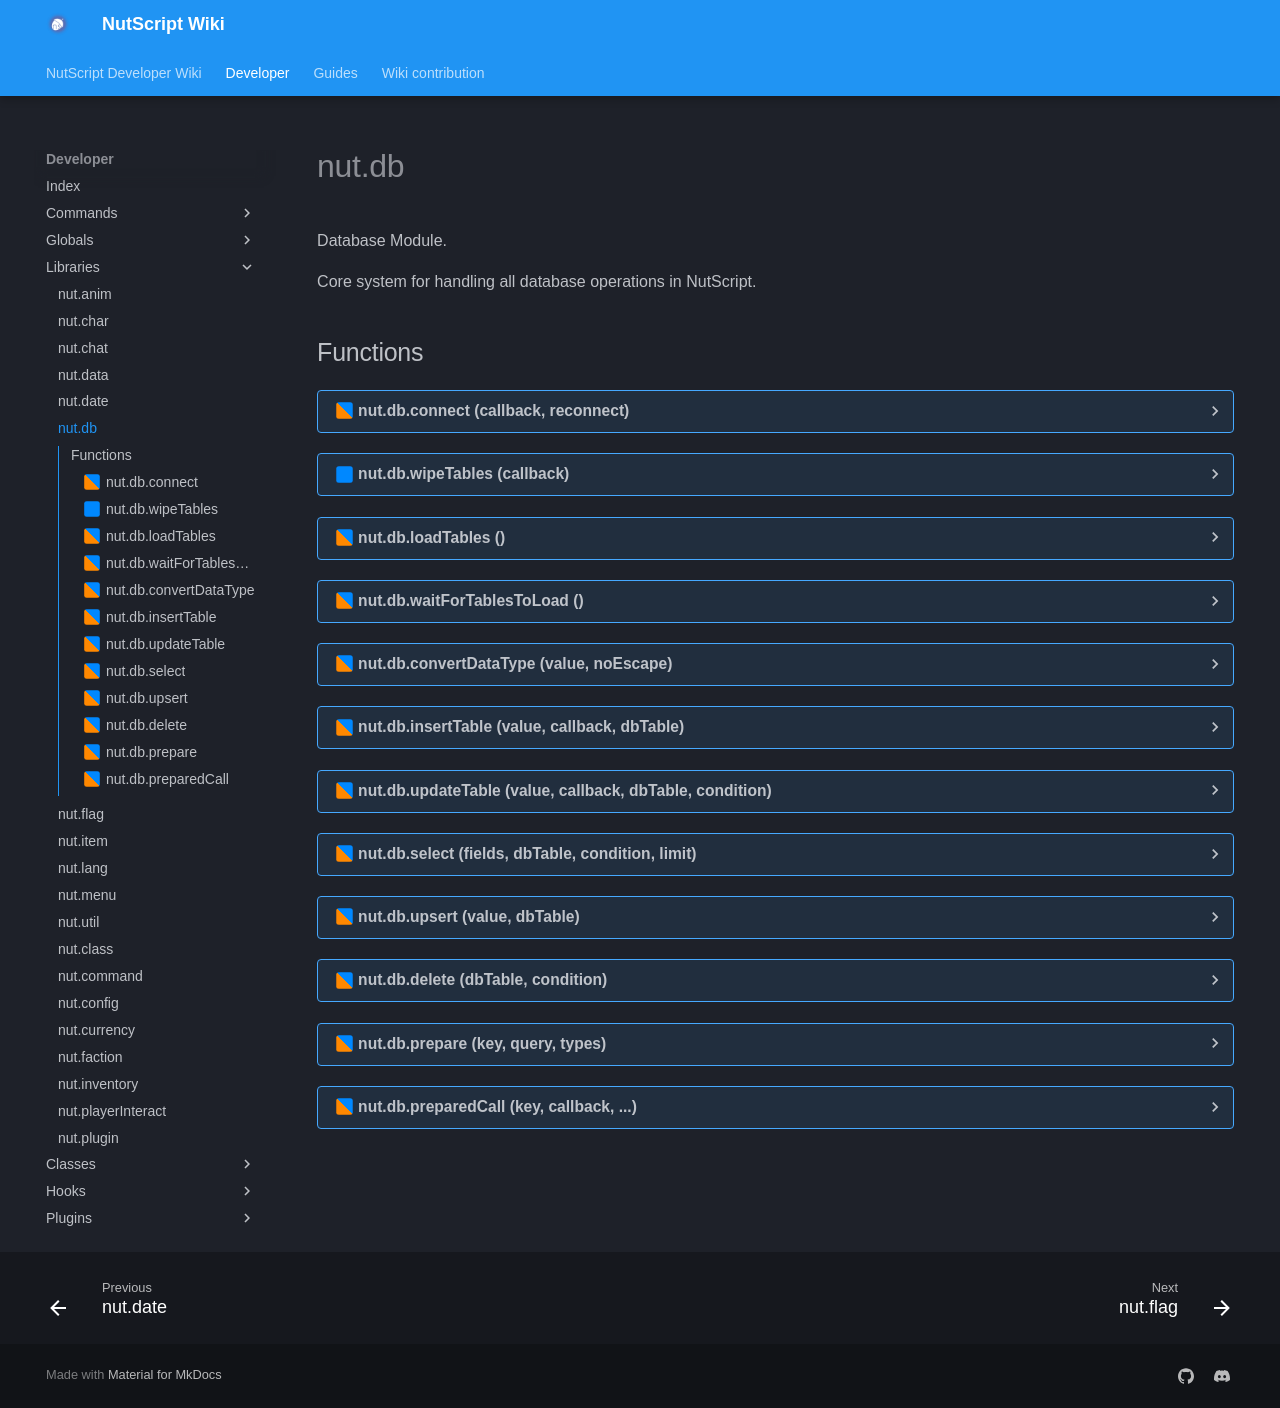

repository: NutScript/NutScript-Wiki · page: developer/libraries/nut.db/index.html · generator: mkdocs

# nut.db
Database Module.

Core system for handling all database operations in NutScript.
## Functions
??? realm-shared "<a id=nut.db.connect></a>nut.db.connect (callback, reconnect)"
    ##### sh_nut.db.connect {#nut.db.connect}
    !!! warning "Internal"
        This is used internally - although you're able to use it you probably shouldn't.
    Connects to the database
    <h3>Parameters:</h3>
    <span class="types"><span class="type">function</span></span>
    <span class="parameter">callback</span>
    <em><ins>`optional`</ins></em>
     Function to call after connection

    <span class="types"><span class="type">boolean</span></span>
    <span class="parameter">reconnect</span>
    <em><ins>`optional`</ins></em>
     Whether this is a reconnection attempt



??? realm-server "<a id=nut.db.wipeTables></a>nut.db.wipeTables (callback)"
    ##### sv_nut.db.wipeTables {#nut.db.wipetables}
    Wipes all NutScript database tables
    <h3>Parameters:</h3>
    <span class="types"><span class="type">function</span></span>
    <span class="parameter">callback</span>
    <em><ins>`optional`</ins></em>
     Function to call after wipe



??? realm-shared "<a id=nut.db.loadTables></a>nut.db.loadTables ()"
    ##### sh_nut.db.loadTables {#nut.db.loadtables}
    !!! warning "Internal"
        This is used internally - although you're able to use it you probably shouldn't.
    Loads/creates database tables

??? realm-shared "<a id=nut.db.waitForTablesToLoad></a>nut.db.waitForTablesToLoad ()"
    ##### sh_nut.db.waitForTablesToLoad {#nut.db.waitfortablestoload}
    !!! warning "Internal"
        This is used internally - although you're able to use it you probably shouldn't.
    Waits for tables to finish loading
    <h3>Returns:</h3>
    <span class="types"><span class="type">promise</span></span>
    Promise that resolves when tables are loaded



??? realm-shared "<a id=nut.db.convertDataType></a>nut.db.convertDataType (value, noEscape)"
    ##### sh_nut.db.convertDataType {#nut.db.convertdatatype}
    Converts Lua data types to SQL format
    <h3>Parameters:</h3>
    <span class="types">vararg</span>
    <span class="parameter">value</span>
     Value to convert

    <span class="types"><span class="type">boolean</span></span>
    <span class="parameter">noEscape</span>
    <em><ins>`optional`</ins></em>
     Whether to skip escaping


    <h3>Returns:</h3>
    <span class="types"><a class="type" href="https://www.lua.org/manual/5.1/manual.html#5.4">string</a></span>
    SQL-formatted value



??? realm-shared "<a id=nut.db.insertTable></a>nut.db.insertTable (value, callback, dbTable)"
    ##### sh_nut.db.insertTable {#nut.db.inserttable}
    Inserts data into a table
    <h3>Parameters:</h3>
    <span class="types"><a class="type" href="https://www.lua.org/manual/5.1/manual.html#5.5">table</a></span>
    <span class="parameter">value</span>
     Key-value pairs to insert

    <span class="types"><span class="type">function</span></span>
    <span class="parameter">callback</span>
    <em><ins>`optional`</ins></em>
     Query callback

    <span class="types"><a class="type" href="https://www.lua.org/manual/5.1/manual.html#5.4">string</a></span>
    <span class="parameter">dbTable</span>
    <em><ins>`optional`</ins></em>
     Table name (default "characters")



??? realm-shared "<a id=nut.db.updateTable></a>nut.db.updateTable (value, callback, dbTable, condition)"
    ##### sh_nut.db.updateTable {#nut.db.updatetable}
    Updates data in a table
    <h3>Parameters:</h3>
    <span class="types"><a class="type" href="https://www.lua.org/manual/5.1/manual.html#5.5">table</a></span>
    <span class="parameter">value</span>
     Key-value pairs to update

    <span class="types"><span class="type">function</span></span>
    <span class="parameter">callback</span>
    <em><ins>`optional`</ins></em>
     Query callback

    <span class="types"><a class="type" href="https://www.lua.org/manual/5.1/manual.html#5.4">string</a></span>
    <span class="parameter">dbTable</span>
    <em><ins>`optional`</ins></em>
     Table name (default "characters")

    <span class="types"><a class="type" href="https://www.lua.org/manual/5.1/manual.html#5.4">string</a></span>
    <span class="parameter">condition</span>
    <em><ins>`optional`</ins></em>
     WHERE condition



??? realm-shared "<a id=nut.db.select></a>nut.db.select (fields, dbTable, condition, limit)"
    ##### sh_nut.db.select {#nut.db.select}
    Selects data from a table
    <h3>Parameters:</h3>
    <span class="types">vararg</span>
    <span class="parameter">fields</span>
     Fields to select (<a href="https://www.lua.org/manual/5.1/manual.html#5.4">string</a>  or <code>table of strings</code>)

    <span class="types"><a class="type" href="https://www.lua.org/manual/5.1/manual.html#5.4">string</a></span>
    <span class="parameter">dbTable</span>
    <em><ins>`optional`</ins></em>
     Table name (default "characters")

    <span class="types"><a class="type" href="https://www.lua.org/manual/5.1/manual.html#5.4">string</a></span>
    <span class="parameter">condition</span>
    <em><ins>`optional`</ins></em>
     WHERE condition

    <span class="types"><span class="type">number</span></span>
    <span class="parameter">limit</span>
    <em><ins>`optional`</ins></em>
     Result limit


    <h3>Returns:</h3>
    <span class="types"><span class="type">promise</span></span>
    Promise resolving to query results



??? realm-shared "<a id=nut.db.upsert></a>nut.db.upsert (value, dbTable)"
    ##### sh_nut.db.upsert {#nut.db.upsert}
    Upserts (insert or update) data
    <h3>Parameters:</h3>
    <span class="types"><a class="type" href="https://www.lua.org/manual/5.1/manual.html#5.5">table</a></span>
    <span class="parameter">value</span>
     Key-value pairs

    <span class="types"><a class="type" href="https://www.lua.org/manual/5.1/manual.html#5.4">string</a></span>
    <span class="parameter">dbTable</span>
    <em><ins>`optional`</ins></em>
     Table name (default "characters")


    <h3>Returns:</h3>
    <span class="types"><span class="type">promise</span></span>
    Promise resolving to query results



??? realm-shared "<a id=nut.db.delete></a>nut.db.delete (dbTable, condition)"
    ##### sh_nut.db.delete {#nut.db.delete}
    Deletes data from a table
    <h3>Parameters:</h3>
    <span class="types"><a class="type" href="https://www.lua.org/manual/5.1/manual.html#5.4">string</a></span>
    <span class="parameter">dbTable</span>
    <em><ins>`optional`</ins></em>
     Table name (default "character")

    <span class="types"><a class="type" href="https://www.lua.org/manual/5.1/manual.html#5.4">string</a></span>
    <span class="parameter">condition</span>
    <em><ins>`optional`</ins></em>
     WHERE condition


    <h3>Returns:</h3>
    <span class="types"><span class="type">promise</span></span>
    Promise resolving to query results



??? realm-shared "<a id=nut.db.prepare></a>nut.db.prepare (key, query, types)"
    ##### sh_nut.db.prepare {#nut.db.prepare}
    Prepares a SQL statement
    <h3>Parameters:</h3>
    <span class="types"><a class="type" href="https://www.lua.org/manual/5.1/manual.html#5.4">string</a></span>
    <span class="parameter">key</span>
     Unique identifier

    <span class="types"><a class="type" href="https://www.lua.org/manual/5.1/manual.html#5.4">string</a></span>
    <span class="parameter">query</span>
     SQL query with <code>?</code> placeholders

    <span class="types"><a class="type" href="https://www.lua.org/manual/5.1/manual.html#5.5">table</a></span>
    <span class="parameter">types</span>
     Parameter types (MYSQLOO_ constants)



    <h3>Usage:</h3>
    <ul>
        ```lua linenums="1"
        nut.db.prepare("itemData", "UPDATE nut_items SET _data = ? WHERE _itemID = ?", {MYSQLOO_STRING, MYSQLOO_INTEGER})

        ```
    </ul>
??? realm-shared "<a id=nut.db.preparedCall></a>nut.db.preparedCall (key, callback, ...)"
    ##### sh_nut.db.preparedCall {#nut.db.preparedcall}
    Executes a prepared statement
    <h3>Parameters:</h3>
    <span class="types"><a class="type" href="https://www.lua.org/manual/5.1/manual.html#5.4">string</a></span>
    <span class="parameter">key</span>
     Prepared statement identifier

    <span class="types"><span class="type">function</span></span>
    <span class="parameter">callback</span>
    <em><ins>`optional`</ins></em>
     Query callback

    <span class="types">vararg</span>
    <span class="parameter">...</span>
     Parameters for the statement
